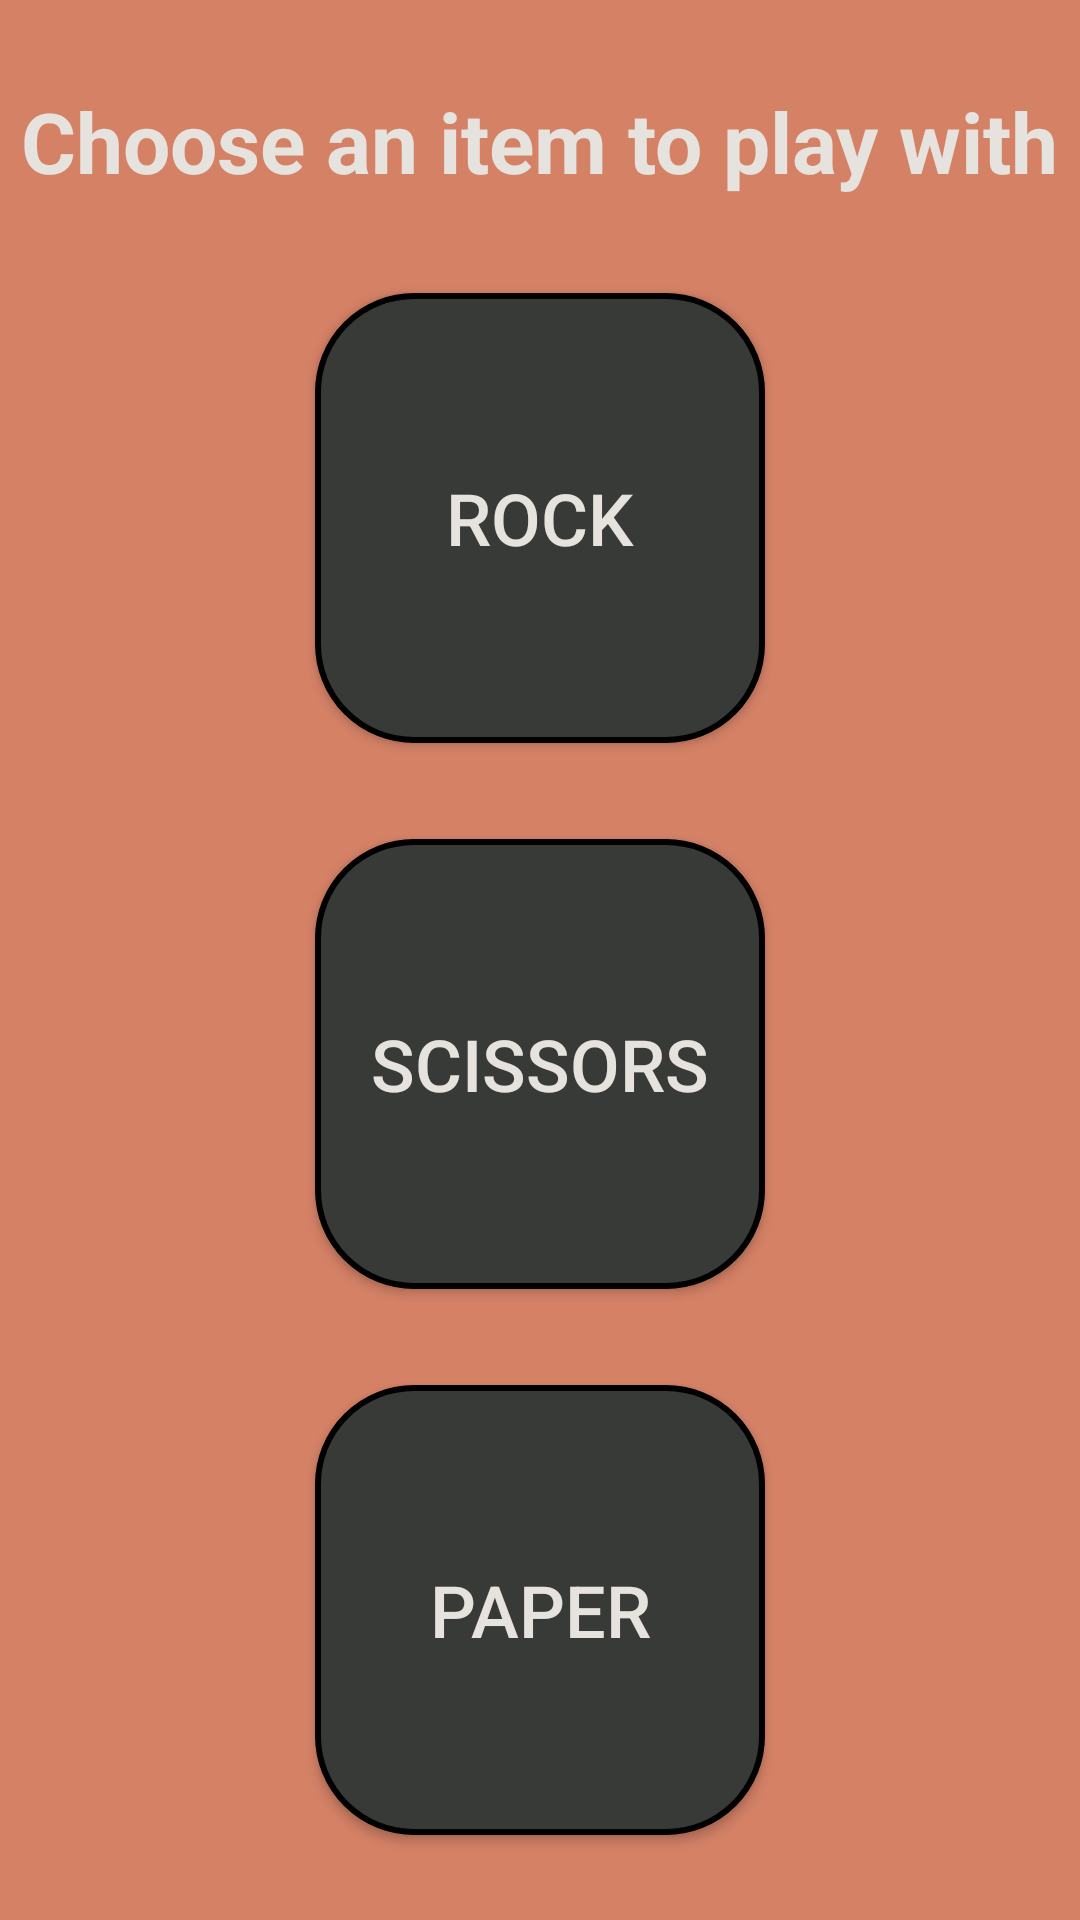

This screen was rendered from an Android layout file. Write that file and the resources it references.
<!-- AndroidManifest.xml: application theme Theme.RockPaperScissors -->
<!-- res/layout/activity_main.xml -->
<?xml version="1.0" encoding="utf-8"?>
<LinearLayout
    xmlns:android="http://schemas.android.com/apk/res/android"
    xmlns:tools="http://schemas.android.com/tools"
    android:id="@+id/main"
    android:layout_width="match_parent"
    android:layout_height="match_parent"
    android:background="@color/background_color"
    android:orientation="vertical"
    android:gravity="center"
    tools:context=".MainActivity">

    <TextView
        android:id="@+id/textView"
        android:layout_width="wrap_content"
        android:layout_height="wrap_content"
        style="@style/TextStyle"
        android:text="@string/main_text"
        android:textColor="@color/text_color"
        android:layout_marginBottom="32dp" />

    <Button
        android:id="@+id/rockbutton"
        android:layout_width="150dp"
        android:layout_height="150dp"
        android:text="@string/rock_button_text"
        style="@style/ButtonStyle"
        android:layout_marginBottom="32dp" />

    <Button
        android:id="@+id/scissorsbutton"
        android:layout_width="150dp"
        android:layout_height="150dp"
        android:text="@string/scissors_button_text"
        style="@style/ButtonStyle"
        android:layout_marginBottom="32dp" />

    <Button
        android:id="@+id/paperbutton"
        android:layout_width="150dp"
        android:layout_height="150dp"
        android:text="@string/paper_button_text"
        style="@style/ButtonStyle" />

</LinearLayout>
<!-- resources referenced by this layout -->
<resources>
  <color name="background_color">#D48166</color>
  <color name="text_color">#E6E2DD</color>
  <string name="main_text">Choose an item to play with</string>&gt;
  <string name="paper_button_text">Paper</string>
  <string name="rock_button_text">Rock</string>
  <string name="scissors_button_text">Scissors</string>
  <style name="ButtonStyle">
          <item name="android:background">@drawable/rounded_button</item>
          <item name="android:textColor">@color/text_color</item>
          <item name="android:textSize">24sp</item>
      </style>
  <style name="TextStyle">
          <item name="android:textColor">@color/text_color</item>
          <item name="android:textSize">28sp</item>
          <item name="android:textStyle">bold</item>
      </style>
  <style name="Theme.RockPaperScissors" parent="Base.Theme.RockPaperScissors" />
  <!-- drawable rounded_button (drawable) -->
  <?xml version="1.0" encoding="utf-8"?>
  <shape xmlns:android="http://schemas.android.com/apk/res/android">
      <solid android:color="@color/button_color" />
      <corners android:radius="32dp" />
      <stroke
          android:width="2dp"
          android:color="@color/black" />
  </shape>
  <style name="Base.Theme.RockPaperScissors" parent="Theme.Material3.DayNight.NoActionBar">
          <item name="colorPrimary">@color/button_color</item>
          <item name="colorButtonNormal">@color/button_color</item>
      </style>
  <color name="button_color">#373A36</color>
  <color name="black">#FF000000</color>
</resources>
